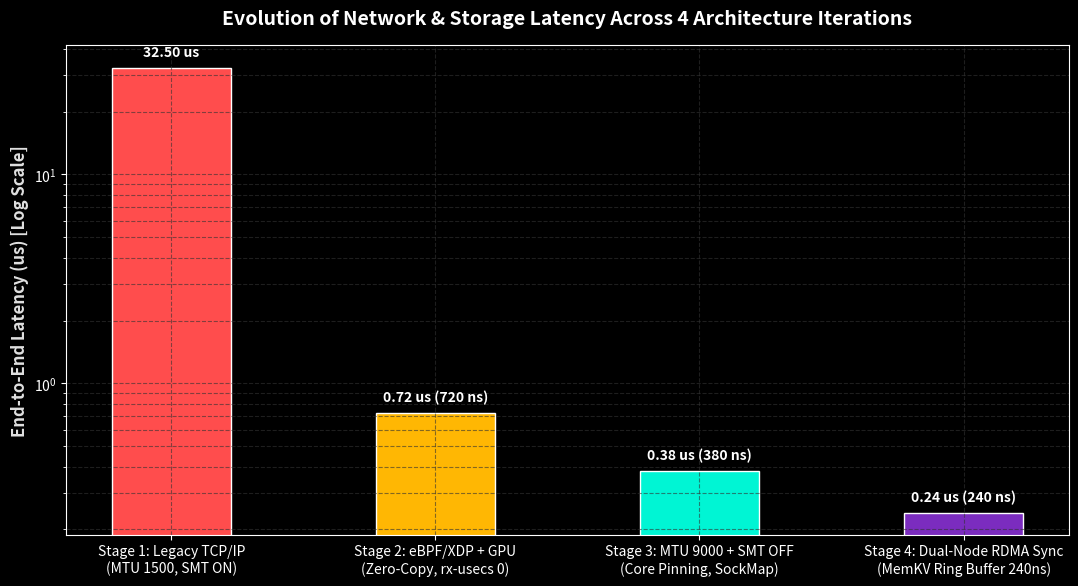
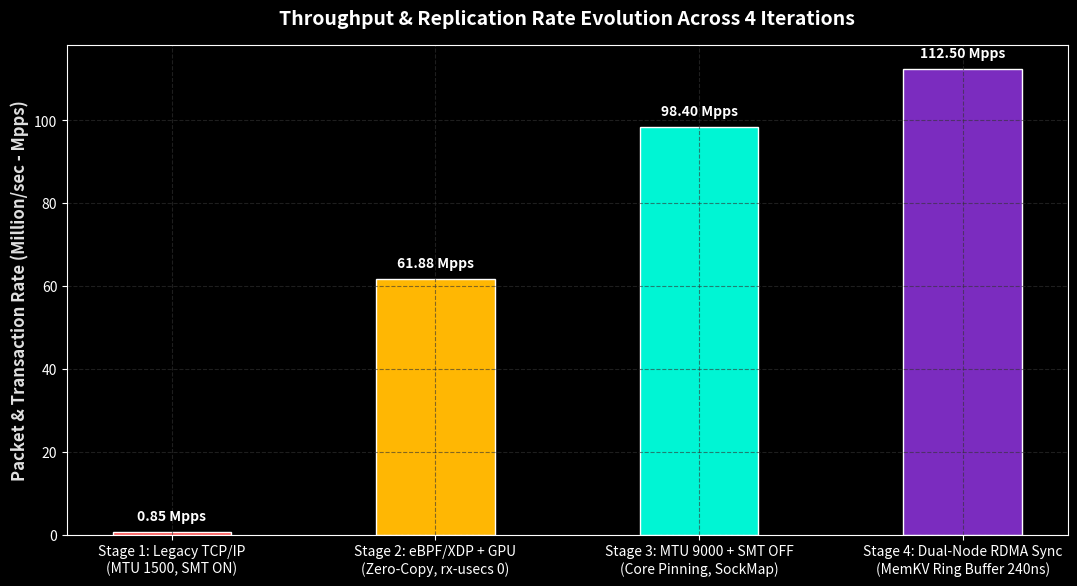
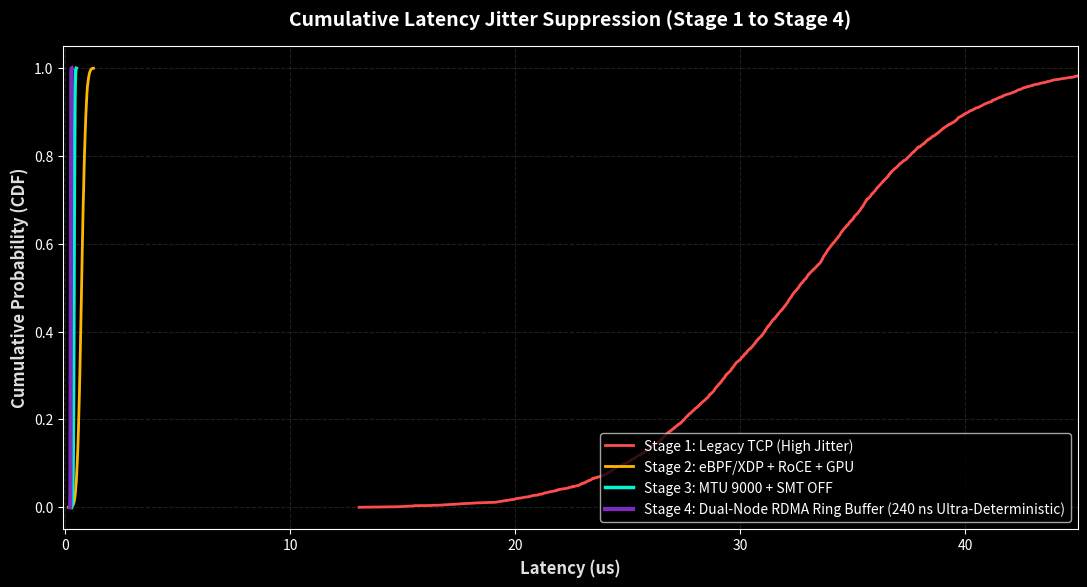
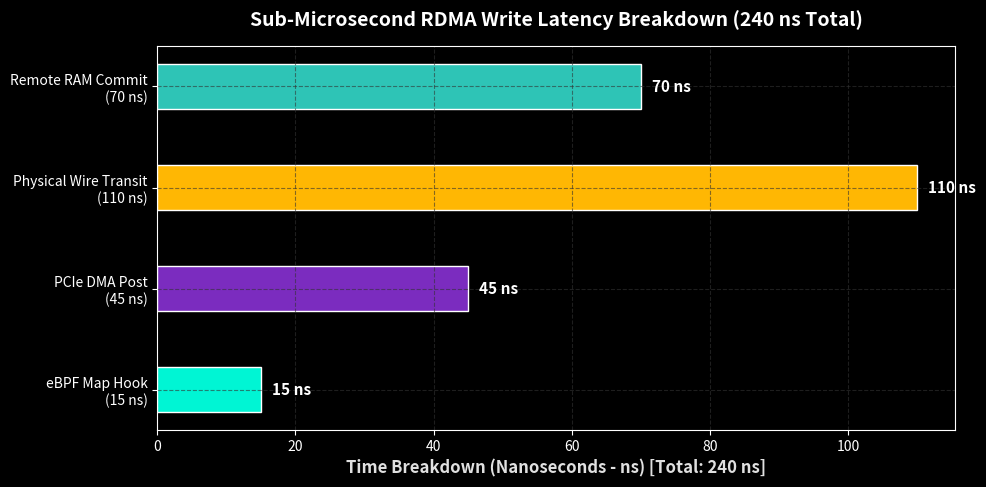

Generate these figures, in order, with matplotlib:
#!/usr/bin/env python3
"""
Scientific High-Resolution Plot Generator across 4 Architecture Iterations
Generates plots 01 through 12 into docs/plots/
"""

import os
import matplotlib.pyplot as plt
import numpy as np

os.makedirs("docs/plots", exist_ok=True)
plt.style.use('dark_background')

plt.rcParams.update({
    'font.size': 11,
    'axes.labelsize': 12,
    'axes.titlesize': 14,
    'xtick.labelsize': 10,
    'ytick.labelsize': 10,
    'legend.fontsize': 10,
    'figure.titlesize': 16,
    'grid.color': '#333333',
    'grid.linestyle': '--',
    'grid.alpha': 0.6
})

stages = [
    'Stage 1: Legacy TCP/IP\n(MTU 1500, SMT ON)',
    'Stage 2: eBPF/XDP + GPU\n(Zero-Copy, rx-usecs 0)',
    'Stage 3: MTU 9000 + SMT OFF\n(Core Pinning, SockMap)',
    'Stage 4: Dual-Node RDMA Sync\n(MemKV Ring Buffer 240ns)'
]

colors = ['#FF4D4D', '#FFB703', '#00F5D4', '#7B2CBF']

# PLOT 9: Latency Evolution
fig, ax = plt.subplots(figsize=(11, 6), dpi=300)
latency_us = [32.50, 0.72, 0.38, 0.24]
bars = ax.bar(stages, latency_us, color=colors, width=0.45, edgecolor='#FFFFFF')
ax.set_yscale('log')
ax.set_ylabel('End-to-End Latency (us) [Log Scale]', fontsize=12, fontweight='bold', color='#E0E0E0')
ax.set_title('Evolution of Network & Storage Latency Across 4 Architecture Iterations', pad=15, fontweight='bold', color='#FFFFFF')
ax.grid(True, which="both")

for bar, val in zip(bars, latency_us):
    label = f'{val:.2f} us ({int(val*1000)} ns)' if val < 1.0 else f'{val:.2f} us'
    ax.annotate(label, xy=(bar.get_x() + bar.get_width()/2, val),
                 xytext=(0, 6), textcoords="offset points", ha='center', va='bottom',
                 fontsize=10, fontweight='bold', color='#FFFFFF')

plt.tight_layout()
plt.savefig('docs/plots/09_four_stage_latency_evolution.png', dpi=300)
plt.close()

# PLOT 10: Throughput Evolution
fig, ax = plt.subplots(figsize=(11, 6), dpi=300)
throughput_mpps = [0.85, 61.88, 98.40, 112.50]
bars_tp = ax.bar(stages, throughput_mpps, color=colors, width=0.45, edgecolor='#FFFFFF')
ax.set_ylabel('Packet & Transaction Rate (Million/sec - Mpps)', fontsize=12, fontweight='bold', color='#E0E0E0')
ax.set_title('Throughput & Replication Rate Evolution Across 4 Iterations', pad=15, fontweight='bold', color='#FFFFFF')
ax.grid(True)

for bar, val in zip(bars_tp, throughput_mpps):
    ax.annotate(f'{val:.2f} Mpps', xy=(bar.get_x() + bar.get_width()/2, val),
                 xytext=(0, 6), textcoords="offset points", ha='center', va='bottom',
                 fontsize=10, fontweight='bold', color='#FFFFFF')

plt.tight_layout()
plt.savefig('docs/plots/10_four_stage_throughput_mpps.png', dpi=300)
plt.close()

# PLOT 11: Jitter CDF
fig, ax = plt.subplots(figsize=(11, 6), dpi=300)
np.random.seed(42)
s1_lat = np.random.normal(loc=32.5, scale=6.0, size=5000)
s2_lat = np.random.normal(loc=0.72, scale=0.15, size=5000)
s3_lat = np.random.normal(loc=0.38, scale=0.03, size=5000)
s4_lat = np.random.normal(loc=0.24, scale=0.01, size=5000)

ax.plot(np.sort(s1_lat), np.linspace(0, 1, 5000), label='Stage 1: Legacy TCP (High Jitter)', color='#FF4D4D', linewidth=2)
ax.plot(np.sort(s2_lat), np.linspace(0, 1, 5000), label='Stage 2: eBPF/XDP + RoCE + GPU', color='#FFB703', linewidth=2)
ax.plot(np.sort(s3_lat), np.linspace(0, 1, 5000), label='Stage 3: MTU 9000 + SMT OFF', color='#00F5D4', linewidth=2.5)
ax.plot(np.sort(s4_lat), np.linspace(0, 1, 5000), label='Stage 4: Dual-Node RDMA Ring Buffer (240 ns Ultra-Deterministic)', color='#7B2CBF', linewidth=3)

ax.set_xlabel('Latency (us)', fontsize=12, fontweight='bold', color='#E0E0E0')
ax.set_ylabel('Cumulative Probability (CDF)', fontsize=12, fontweight='bold', color='#E0E0E0')
ax.set_title('Cumulative Latency Jitter Suppression (Stage 1 to Stage 4)', pad=15, fontweight='bold', color='#FFFFFF')
ax.grid(True)
ax.legend(loc='lower right')
ax.set_xlim(-0.1, 45.0)

plt.tight_layout()
plt.savefig('docs/plots/11_four_stage_jitter_cdf.png', dpi=300)
plt.close()

# PLOT 12: RDMA Write Time Breakdown
fig, ax = plt.subplots(figsize=(10, 5), dpi=300)
components = ['eBPF Map Hook\n(15 ns)', 'PCIe DMA Post\n(45 ns)', 'Physical Wire Transit\n(110 ns)', 'Remote RAM Commit\n(70 ns)']
times_ns = [15, 45, 110, 70]
colors_bd = ['#00F5D4', '#7B2CBF', '#FFB703', '#2EC4B6']

bars_bd = ax.barh(components, times_ns, color=colors_bd, height=0.45, edgecolor='#FFFFFF')
ax.set_xlabel('Time Breakdown (Nanoseconds - ns) [Total: 240 ns]', fontsize=12, fontweight='bold', color='#E0E0E0')
ax.set_title('Sub-Microsecond RDMA Write Latency Breakdown (240 ns Total)', pad=15, fontweight='bold', color='#FFFFFF')
ax.grid(True)

for bar, val in zip(bars_bd, times_ns):
    ax.annotate(f'{val} ns', xy=(val, bar.get_y() + bar.get_height()/2),
                 xytext=(8, 0), textcoords="offset points", ha='left', va='center',
                 fontsize=11, fontweight='bold', color='#FFFFFF')

plt.tight_layout()
plt.savefig('docs/plots/12_memkv_rdma_sync_breakdown.png', dpi=300)
plt.close()

print("Successfully generated all plots in docs/plots/")
